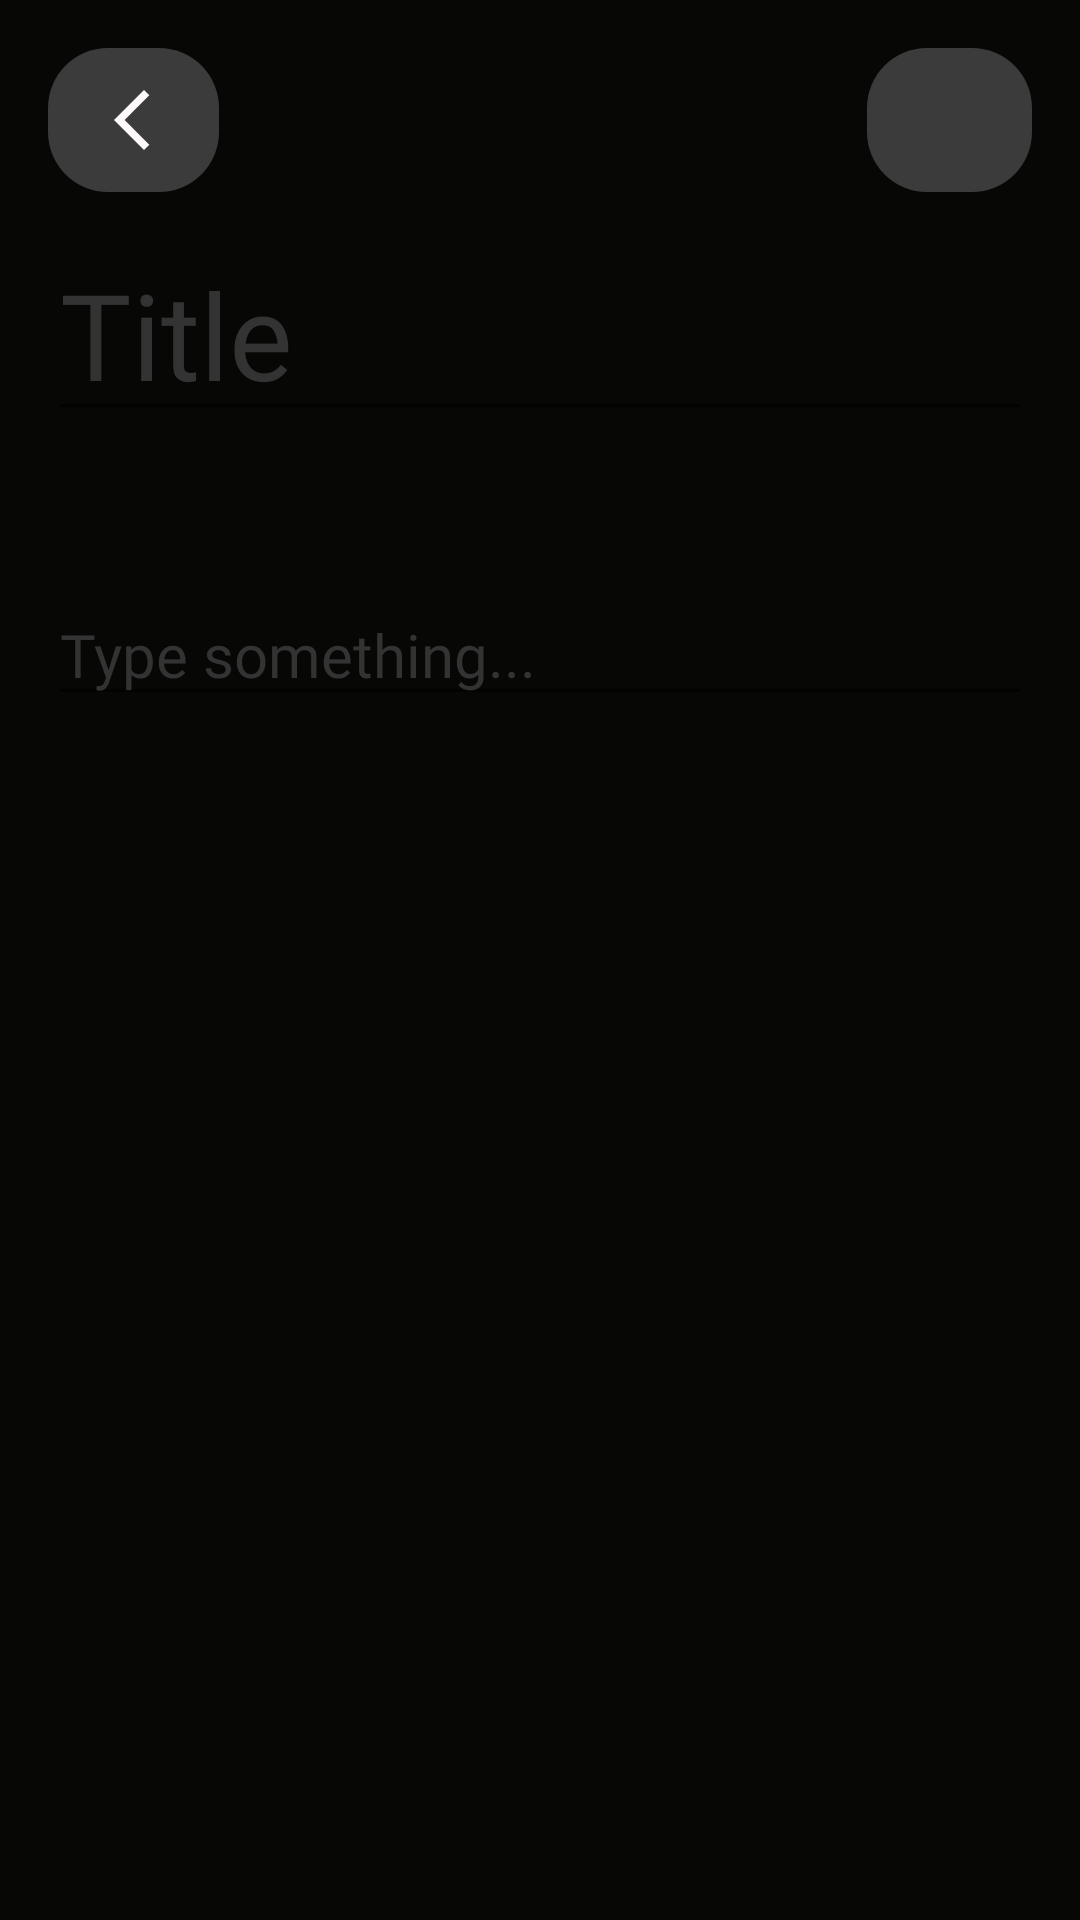

Reconstruct the res/layout file that produces this screen, plus the resources it refers to.
<!-- AndroidManifest.xml: activity theme AppTheme -->
<!-- res/layout/updatenote.xml -->
<?xml version="1.0" encoding="utf-8"?>
<androidx.constraintlayout.widget.ConstraintLayout xmlns:android="http://schemas.android.com/apk/res/android"
    xmlns:app="http://schemas.android.com/apk/res-auto"
    xmlns:tools="http://schemas.android.com/tools"
    android:layout_width="match_parent"
    android:layout_height="match_parent"
    android:background="#070706"
    tools:context=".NewNoteActivity">

    <androidx.appcompat.widget.Toolbar
        android:id="@+id/backButton"
        android:layout_width="57dp"
        android:layout_height="48dp"
        android:layout_marginStart="16dp"
        android:layout_marginTop="16dp"
        android:background="@drawable/background"
        android:theme="@style/ToolbarTheme"
        app:layout_constraintStart_toStartOf="parent"
        app:layout_constraintTop_toTopOf="parent"
        app:navigationIcon="@drawable/ic_baseline_arrow_back_ios_new_24"
        app:titleTextColor="@color/white"
        tools:ignore="MissingConstraints" />


    <androidx.appcompat.widget.Toolbar
        android:id="@+id/editButton"
        android:layout_width="55dp"
        android:layout_height="48dp"
        android:layout_alignParentEnd="true"
        android:layout_marginTop="16dp"
        android:layout_marginEnd="16dp"
        android:background="@drawable/background"
        android:theme="@style/ToolbarTheme"
        app:layout_constraintEnd_toEndOf="parent"
        app:layout_constraintTop_toTopOf="parent"
        app:navigationIcon="@drawable/ic_baseline_edit_24"
        app:titleTextColor="@color/white"
        tools:ignore="MissingConstraints" />

    <EditText
        android:id="@+id/updateNoteTitle"
        android:layout_width="match_parent"
        android:layout_height="wrap_content"
        android:layout_margin="16dp"
        android:fontFamily="@font/roboto"
        android:hint="@string/title"
        android:imeOptions="actionDone"
        android:importantForAutofill="no"
        android:includeFontPadding="false"
        android:inputType="text"
        android:textColor="@color/white"
        android:textColorHint="#333333"
        android:textSize="40sp"
        app:layout_constraintTop_toBottomOf="@id/backButton"
        tools:layout_editor_absoluteY="125dp" />

    <TextView
        android:id="@+id/updateDate"
        android:layout_width="70dp"
        android:layout_height="35dp"
        android:layout_marginStart="16dp"
        android:fontFamily="@font/roboto"
        android:textAlignment="viewStart"
        android:textColor="#333333"
        android:textSize="16sp"
        app:layout_constraintStart_toStartOf="@id/updateNoteTitle"
        app:layout_constraintTop_toBottomOf="@id/updateNoteTitle" />

    <EditText
        android:id="@+id/updateContent"
        android:layout_width="match_parent"
        android:layout_height="wrap_content"
        android:layout_margin="16dp"
        android:fontFamily="@font/roboto"
        android:hint="@string/content"
        android:inputType="textMultiLine"
        android:textColor="@color/white"
        android:textColorHint="#333333"
        android:textSize="20sp"
        app:layout_constraintEnd_toEndOf="parent"
        app:layout_constraintStart_toStartOf="parent"
        app:layout_constraintTop_toBottomOf="@id/updateDate" />

</androidx.constraintlayout.widget.ConstraintLayout>
<!-- resources referenced by this layout -->
<resources>
  <color name="white">#FEFEFE</color>
  <!-- drawable background (drawable) -->
  <?xml version="1.0" encoding="utf-8"?>
  <shape xmlns:android="http://schemas.android.com/apk/res/android"
      android:shape="rectangle">
  
          <solid android:color="#3B3B3B" />
  
          <corners android:radius="20dp" />
  
  </shape>
  <!-- drawable ic_baseline_arrow_back_ios_new_24 (drawable) -->
  <vector android:height="24dp" android:tint="#FEF9F9"
      android:viewportHeight="24" android:viewportWidth="24"
      android:width="24dp" xmlns:android="http://schemas.android.com/apk/res/android">
      <path android:fillColor="@android:color/white" android:pathData="M17.77,3.77l-1.77,-1.77l-10,10l10,10l1.77,-1.77l-8.23,-8.23z"/>
  </vector>
  <string name="content">Type something...</string>
  <string name="title">Title</string>
  <style name="ToolbarTheme" parent="@style/ThemeOverlay.MaterialComponents.ActionBar">
          <item name="colorControlNormal">#070706</item>
      </style>
  <style name="AppTheme" parent="Theme.AppCompat.Light.NoActionBar">
          
          <item name="colorPrimary">#252525</item>
  
          
          <item name="colorPrimaryDark">#252525</item>
  
          
          <item name="colorAccent">#070706</item>
  
          <item name="fontFamily">@font/roboto</item>
  
  
      </style>
</resources>
